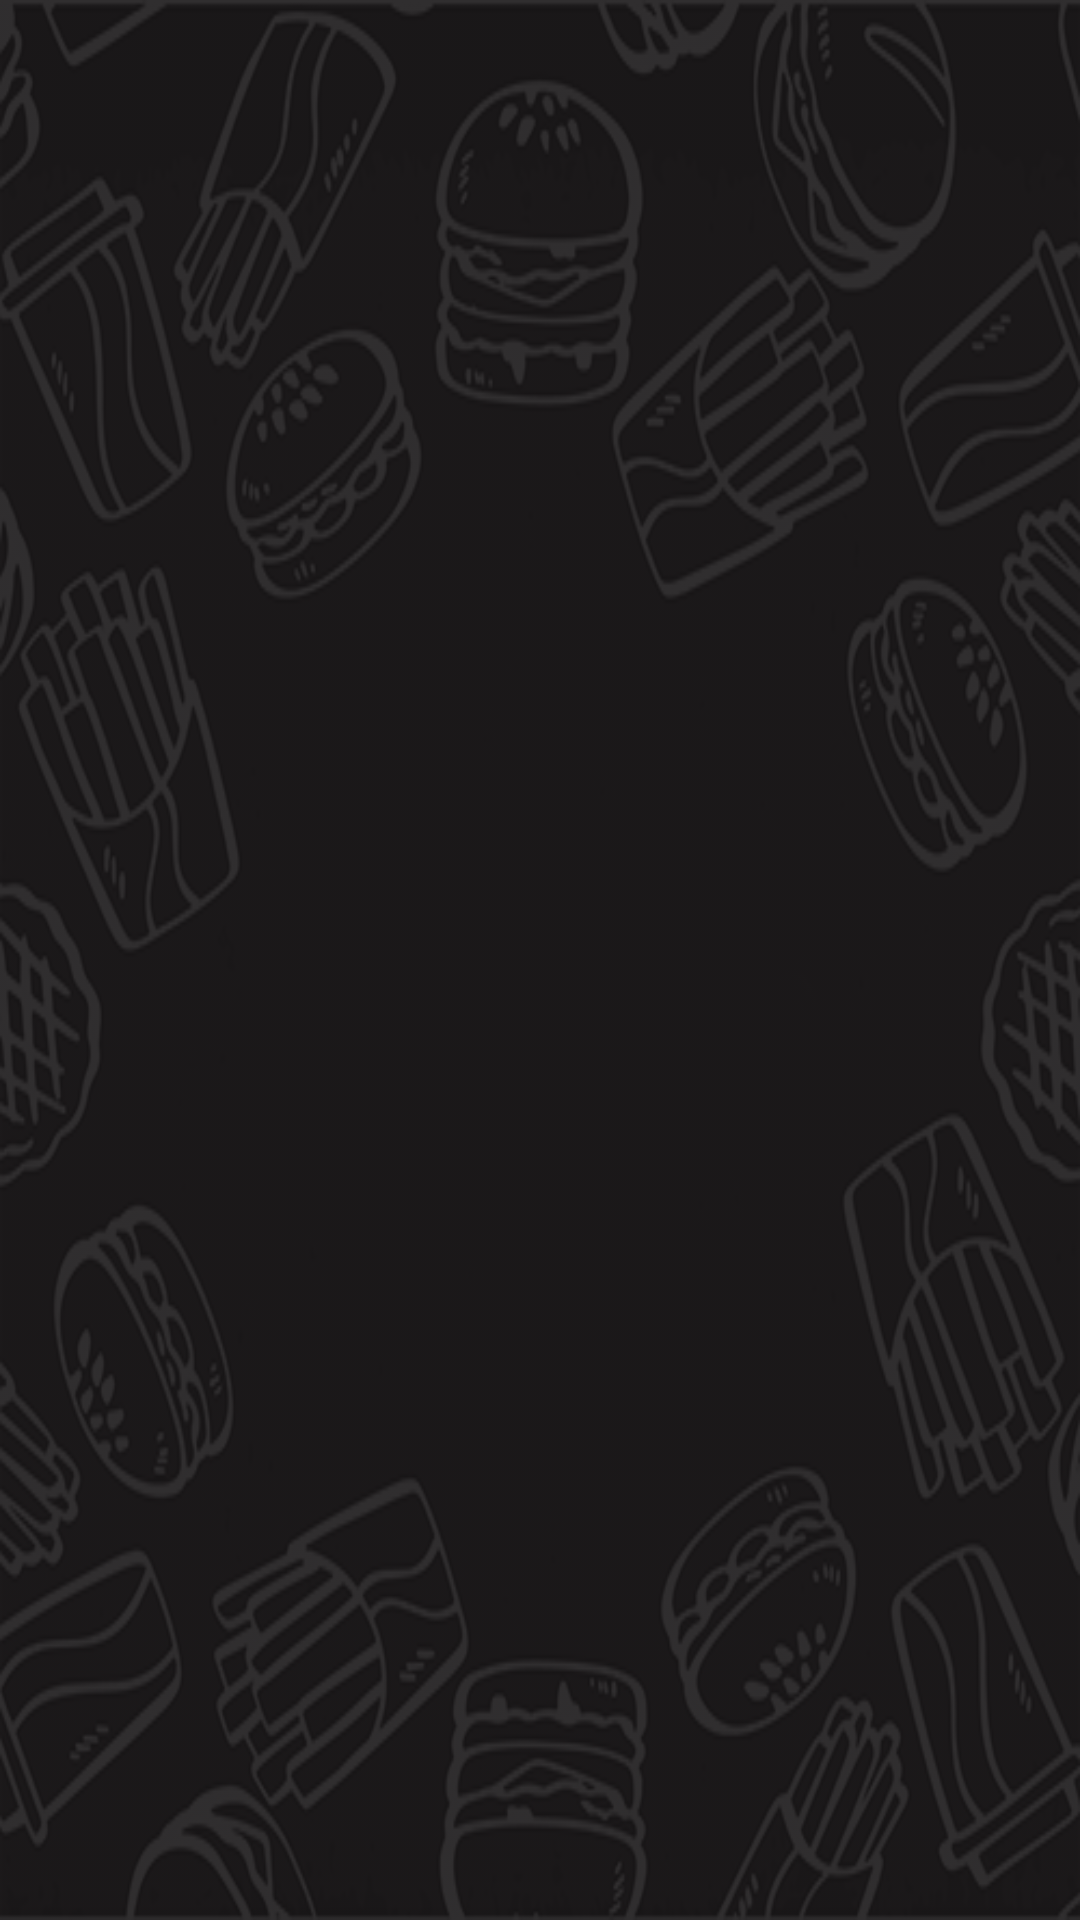

Android layout source for this screen:
<!-- AndroidManifest.xml: application theme AppTheme -->
<!-- res/layout/activity_cupom_acitivity.xml -->
<?xml version="1.0" encoding="utf-8"?>
<androidx.constraintlayout.widget.ConstraintLayout xmlns:android="http://schemas.android.com/apk/res/android"
    xmlns:app="http://schemas.android.com/apk/res-auto"
    xmlns:tools="http://schemas.android.com/tools"
    android:id="@+id/list_view_cupom"
    android:layout_width="match_parent"
    android:layout_height="match_parent"
    android:background="@drawable/fundo"
    tools:context=".CupomAcitivity">

    <ImageView
        android:id="@+id/imageView4"
        android:layout_width="match_parent"
        android:layout_height="wrap_content"
        android:scaleType="center"
        app:layout_constraintBottom_toBottomOf="parent"
        app:layout_constraintEnd_toEndOf="parent"
        app:layout_constraintStart_toStartOf="parent"
        app:layout_constraintTop_toTopOf="parent"
        app:srcCompat="@drawable/camada1" />

    <ListView
        android:id="@+id/list_view_original"
        android:layout_width="match_parent"
        android:layout_height="match_parent"
        tools:layout_editor_absoluteX="78dp"
        tools:layout_editor_absoluteY="174dp" />
</androidx.constraintlayout.widget.ConstraintLayout>
<!-- resources referenced by this layout -->
<resources>
  <!-- drawable camada1: png bitmap (drawable, 12302 bytes) -->
  <!-- drawable fundo: jpg bitmap (drawable, 190055 bytes) -->
  <style name="AppTheme" parent="Theme.AppCompat.Light.DarkActionBar">
          
          <item name="colorPrimary">#B00020</item>
          <item name="colorPrimaryDark">#000000</item>
          <item name="colorAccent">@color/colorAccent</item>
      </style>
  <!-- not gathered from this repository: default colours our renderer supplied (Android Studio template values) -->
  <color name="colorAccent">#FF03DAC5</color>
</resources>
